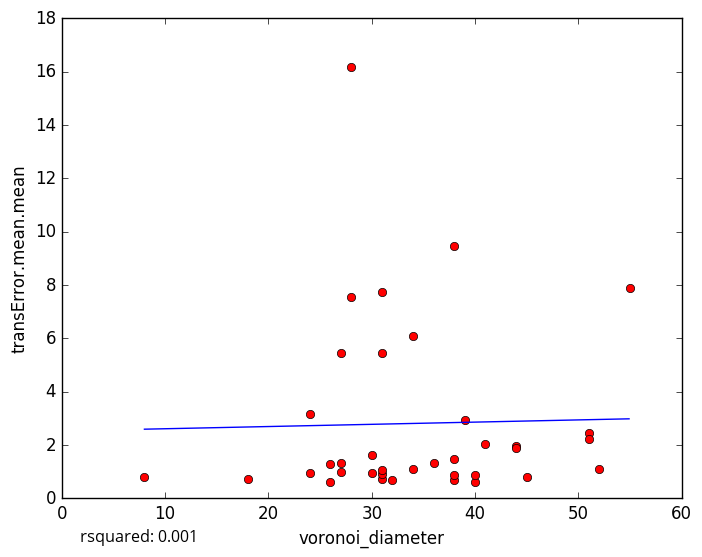

The table this chart was drawn from, first rows:
voronoi_diameter, transError.mean.mean
45, 0.78
31, 0.7378
40, 0.6111
26, 0.6271
31, 0.8953
32, 0.6901
38, 0.6869
18, 0.7196
34, 6.071
31, 7.748
31, 1.066
38, 0.881
52, 1.111
27, 0.9922
8, 0.8063
24, 0.9605
30, 0.9536
38, 1.467
27, 1.315
30, 1.606
26, 1.289
34, 1.086
40, 0.8739
38, 9.469
31, 5.437
27, 5.458
44, 1.944
51, 2.439
41, 2.036
51, 2.209
28, 16.19
39, 2.938
55, 7.869
24, 3.155
28, 7.546
44, 1.875
36, 1.317
5-Fold RMSE:, 3.506, 2.885, 5.731, 2.127, 2.127
Average 5-Fold RMSE:, 3.146
5-Fold rsquared:, -0.006258, -0.1488, -0.05236, -0.2936, -0.2936
Average 5-Fold rsquared:, -0.1319
